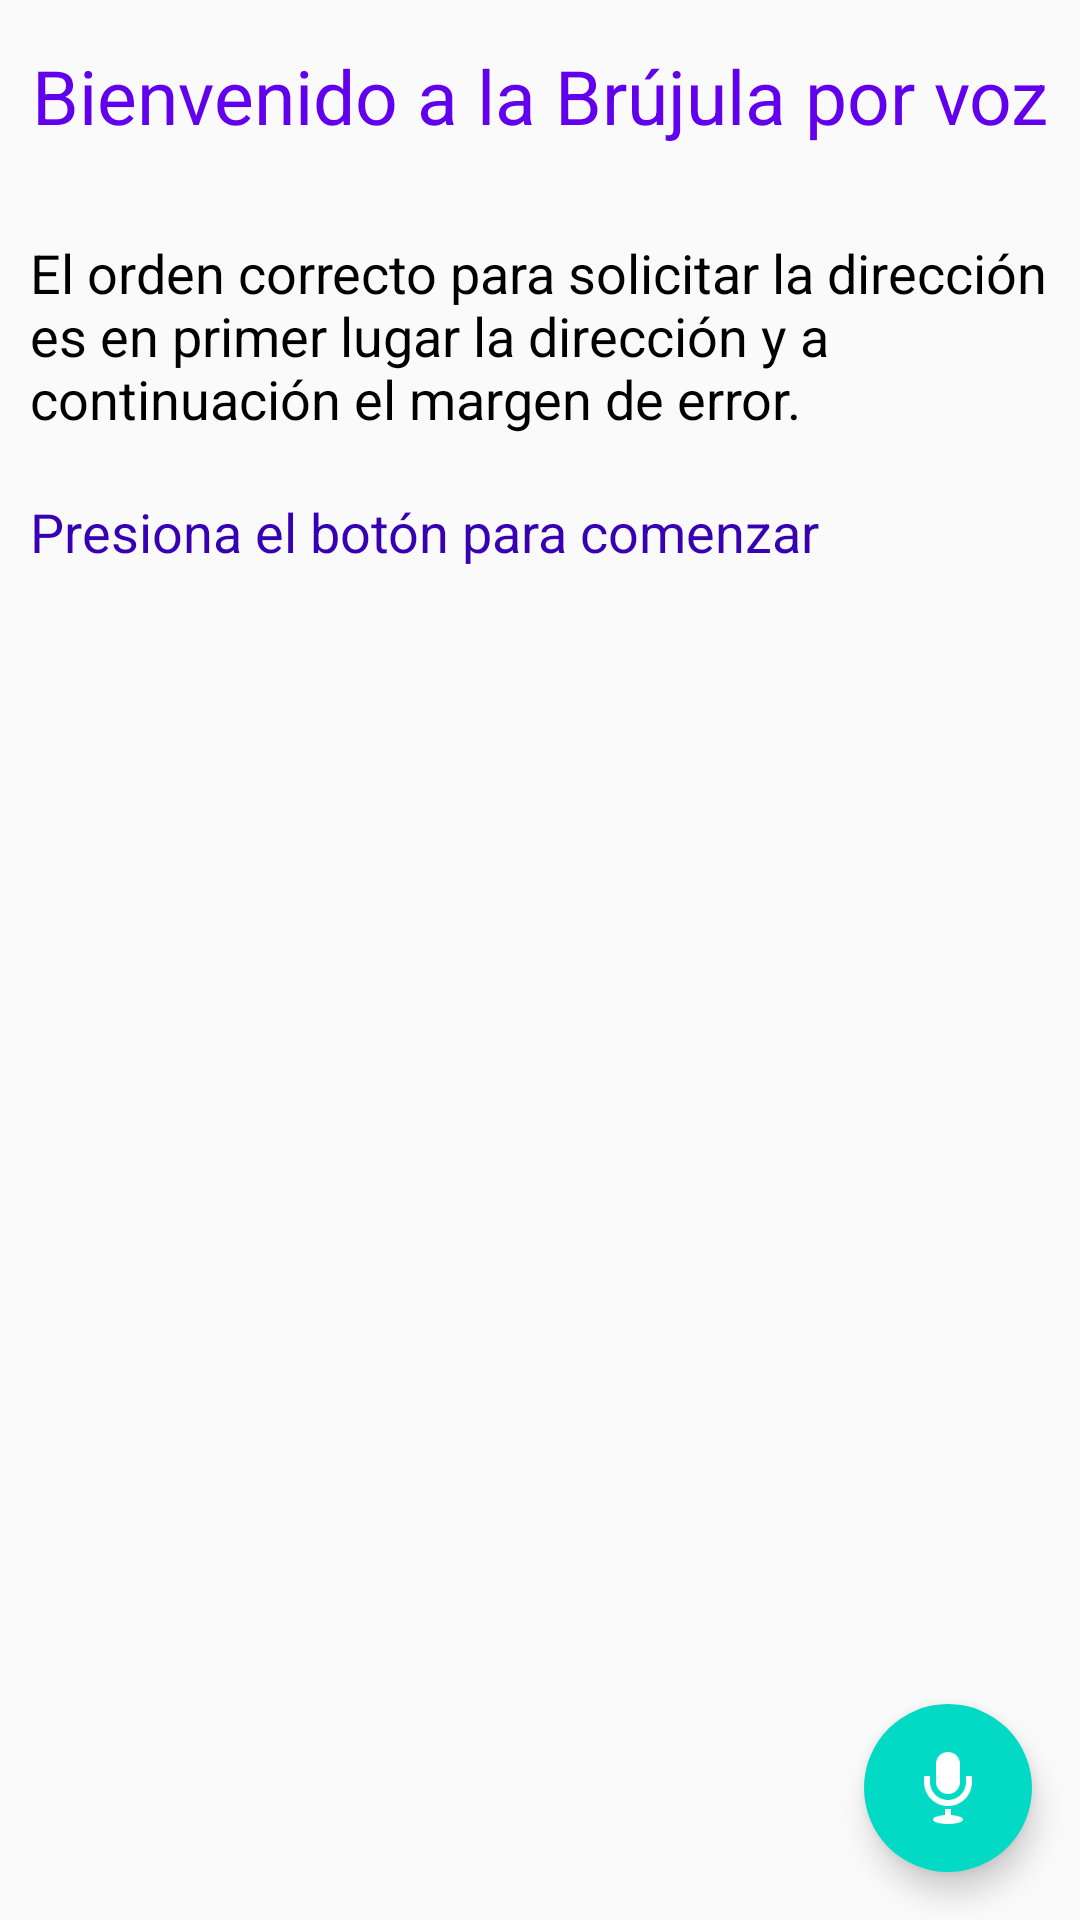

This screen was rendered from an Android layout file. Write that file and the resources it references.
<!-- AndroidManifest.xml: application theme AppTheme -->
<!-- res/layout/fragment_voice_recognition.xml -->
<?xml version="1.0" encoding="utf-8"?>
<RelativeLayout xmlns:android="http://schemas.android.com/apk/res/android"
    xmlns:app="http://schemas.android.com/apk/res-auto"
    xmlns:tools="http://schemas.android.com/tools"
    android:layout_width="match_parent"
    android:layout_height="match_parent"
    tools:context="net.sgoliver.android.navigationdrawer.Fragment1">

    <RelativeLayout
        android:id="@+id/compass_main_layout"
        android:layout_width="wrap_content"
        android:layout_height="wrap_content">

        <TextView
            android:id="@+id/compass_title"
            style="@style/textTitle"
            android:text="@string/compass_title" />

        <TextView
            android:id="@+id/compass_info"
            style="@style/text"
            android:layout_below="@id/compass_title"
            android:text="@string/compass_info" />

        <TextView
            style="@style/text"
            android:layout_below="@id/compass_info"
            android:text="@string/compass_message"
            android:textColor="@color/colorPrimaryDark" />
    </RelativeLayout>

    <android.support.design.widget.FloatingActionButton
        android:id="@+id/float_button"
        android:layout_width="wrap_content"
        android:layout_height="wrap_content"
        android:layout_alignParentBottom="true"
        android:layout_alignParentEnd="true"
        android:layout_alignParentRight="true"
        android:layout_margin="16dp"
        android:src="@drawable/ic_microphone"
        app:borderWidth="0dp" />

</RelativeLayout>
<!-- resources referenced by this layout -->
<resources>
  <!-- drawable ic_microphone: png bitmap (drawable-hdpi, 658 bytes) -->
  <string name="compass_info">El orden correcto para solicitar la dirección es en primer lugar la dirección y a continuación el margen de error.</string>
  <string name="compass_message">Presiona el botón para comenzar</string>
  <string name="compass_title">Bienvenido a la Brújula por voz</string>
  <style name="text">
          <item name="android:textSize">@dimen/font_normal</item>
          <item name="android:textColor">@android:color/black</item>
          <item name="android:layout_margin">10dp</item>
          <item name="android:layout_width">match_parent</item>
          <item name="android:layout_height">wrap_content</item>
      </style>
  <style name="textTitle">
          <item name="android:textSize">@dimen/font_title</item>
          <item name="android:textColor">@color/colorPrimary</item>
          <item name="android:gravity">center_horizontal</item>
          <item name="android:layout_marginTop">15dp</item>
          <item name="android:layout_marginBottom">20dp</item>
          <item name="android:layout_width">match_parent</item>
          <item name="android:layout_height">wrap_content</item>
      </style>
  <style name="AppTheme" parent="Theme.AppCompat.Light.DarkActionBar">
          
          <item name="colorPrimary">@color/colorPrimary</item>
          <item name="colorPrimaryDark">@color/colorPrimaryDark</item>
          <item name="colorAccent">@color/colorAccent</item>
      </style>
  <dimen name="font_normal">18dp</dimen>
  <dimen name="font_title">25dp</dimen>
  <!-- not gathered from this repository: default colours our renderer supplied (Android Studio template values) -->
  <color name="colorPrimary">#FF6200EE</color>
  <color name="colorPrimaryDark">#FF3700B3</color>
  <color name="colorAccent">#FF03DAC5</color>
</resources>
